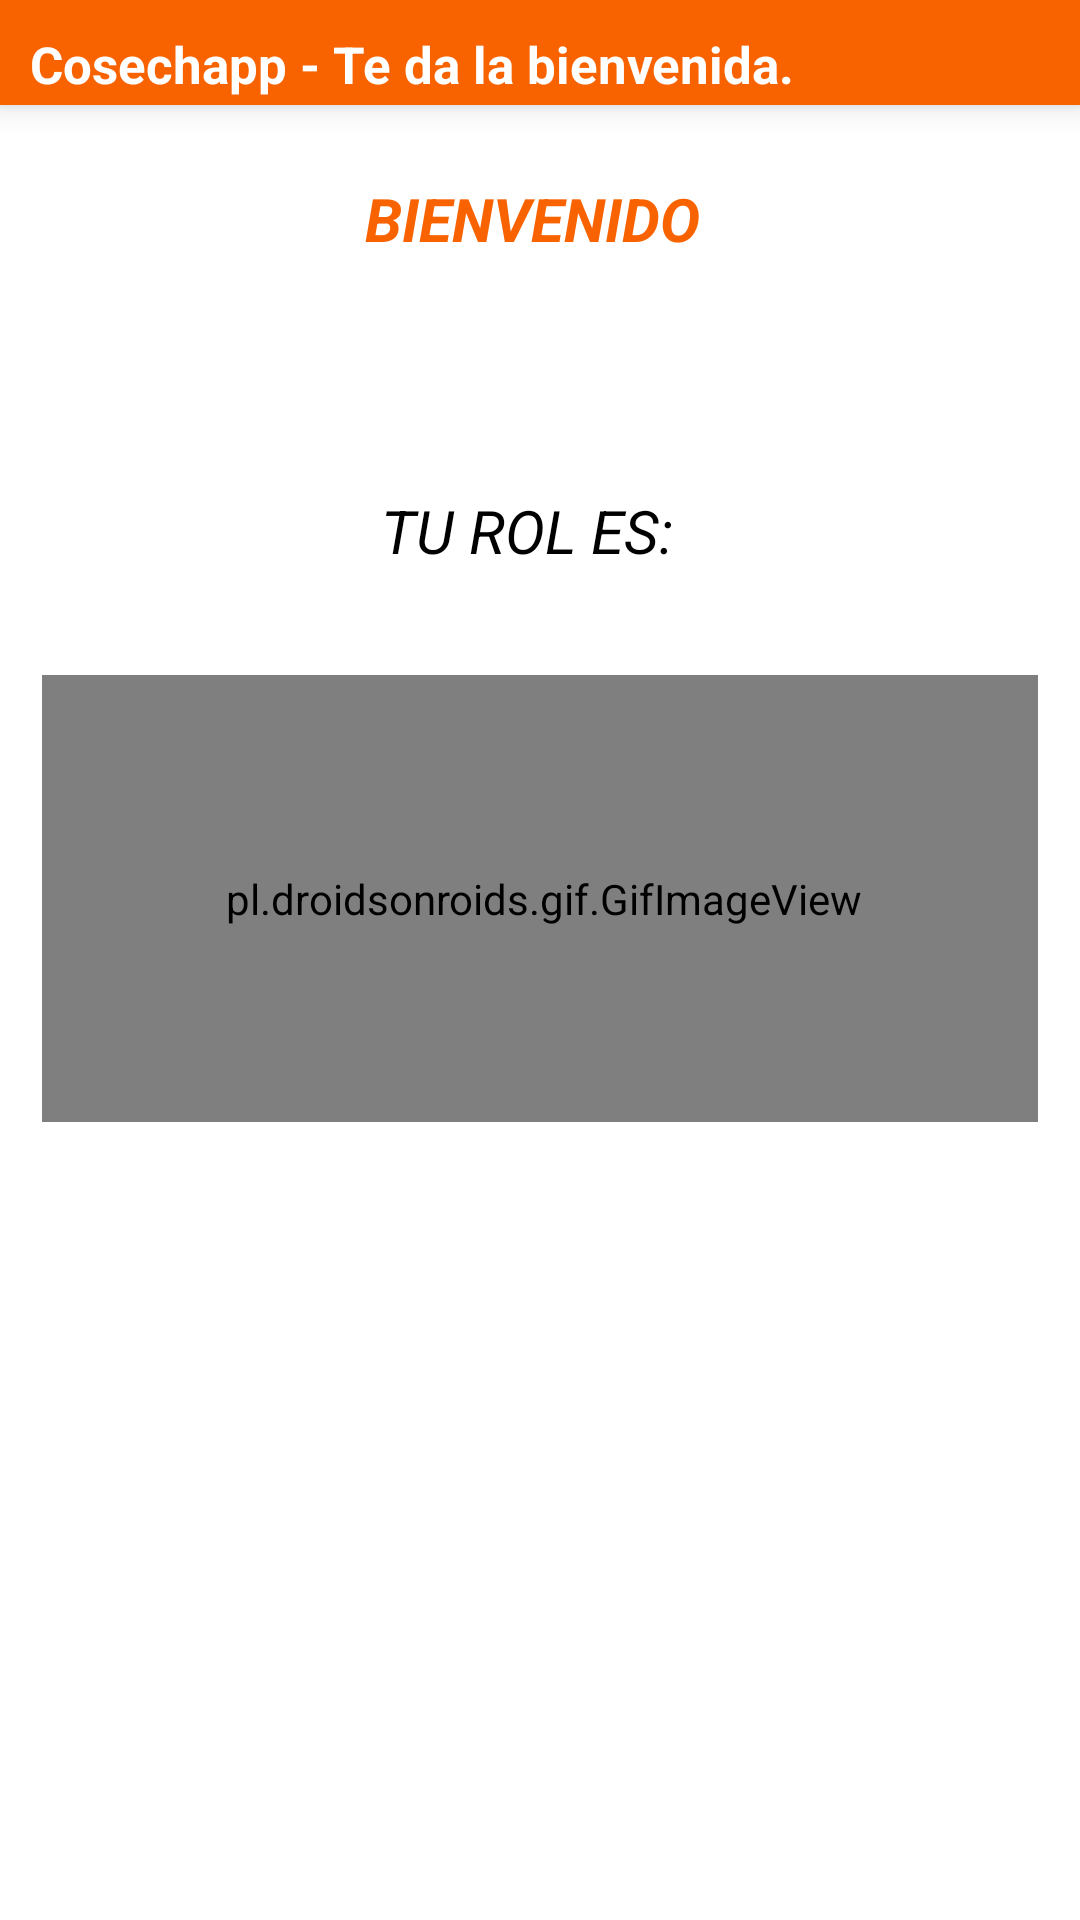

The Android layout XML behind this screen, and the referenced resources:
<!-- AndroidManifest.xml: application theme Theme.Cosechapp -->
<!-- res/layout/fragment_smartdialogo.xml -->
<?xml version="1.0" encoding="utf-8"?>
<LinearLayout xmlns:android="http://schemas.android.com/apk/res/android"
    xmlns:card_view="http://schemas.android.com/apk/res-auto"
    xmlns:tools="http://schemas.android.com/tools"
    android:layout_width="match_parent"
    android:layout_height="wrap_content"
    android:orientation="vertical"
    tools:context=".dialogo.smartdialogo">

    <LinearLayout
        android:id="@+id/barraSuperiorId"
        android:layout_width="match_parent"
        android:layout_height="35dp"
        android:background="@color/purple_201"
        android:elevation="6dp"
        android:orientation="horizontal">

        <TextView
            android:layout_width="wrap_content"
            android:layout_height="wrap_content"
            android:layout_marginLeft="10dp"
            android:layout_marginTop="10dp"
            android:layout_weight="0"
            android:text="Cosechapp - Te da la bienvenida. "
            android:textColor="@color/colorBlanco"
            android:textSize="17sp"
            android:textStyle="bold" />


        <androidx.constraintlayout.widget.ConstraintLayout
            android:layout_width="match_parent"
            android:layout_height="match_parent"
            android:layout_weight="1">

            <ImageButton
                android:id="@+id/btnSalir"
                android:layout_width="wrap_content"
                android:layout_height="wrap_content"
                android:layout_gravity="right"
                android:layout_marginEnd="4dp"
                android:layout_weight="1"
                android:background="@android:color/transparent"
                android:src="@mipmap/ic_cerrar"
                android:text="Salir"
                card_view:layout_constraintBottom_toBottomOf="parent"
                card_view:layout_constraintEnd_toEndOf="parent"
                card_view:layout_constraintTop_toTopOf="parent"
                card_view:layout_constraintVertical_bias="0.454"
                tools:ignore="SpeakableTextPresentCheck,TouchTargetSizeCheck" />
        </androidx.constraintlayout.widget.ConstraintLayout>


    </LinearLayout>

    <ScrollView
        android:id="@+id/login_form"
        android:layout_width="match_parent"
        android:layout_height="wrap_content">


        <LinearLayout
            android:id="@+id/email_login_form"
            android:layout_width="match_parent"
            android:layout_height="match_parent"
            android:orientation="vertical"
            android:padding="14dp">

            <androidx.constraintlayout.widget.ConstraintLayout
                android:layout_width="match_parent"
                android:layout_height="match_parent">

                <TextView
                    android:id="@+id/textView"
                    android:layout_width="match_parent"
                    android:layout_height="wrap_content"
                    android:ems="10"
                    android:foregroundGravity="bottom|center_vertical|center|clip_vertical"
                    android:gravity="center"
                    android:inputType="textMultiLine"
                    android:lineSpacingExtra="10sp"
                    android:minHeight="48dp"
                    android:text="BIENVENIDO "
                    android:textColor="@color/purple_200"
                    android:textSize="20sp"
                    android:textStyle="bold|italic"
                    card_view:layout_constraintBottom_toBottomOf="parent"
                    card_view:layout_constraintEnd_toEndOf="parent"
                    card_view:layout_constraintHorizontal_bias="0.0"
                    card_view:layout_constraintStart_toStartOf="parent"
                    card_view:layout_constraintTop_toTopOf="parent"
                    card_view:layout_constraintVertical_bias="1.0" />

            </androidx.constraintlayout.widget.ConstraintLayout>

            <androidx.constraintlayout.widget.ConstraintLayout
                android:layout_width="match_parent"
                android:layout_height="325dp">

                <LinearLayout
                    android:id="@+id/linearLayout"
                    android:layout_width="match_parent"
                    android:layout_height="24dp"
                    android:layout_marginTop="104dp"
                    android:orientation="vertical"
                    card_view:layout_constraintBottom_toTopOf="@+id/imagenrol"
                    card_view:layout_constraintEnd_toEndOf="parent"
                    card_view:layout_constraintHorizontal_bias="0.0"
                    card_view:layout_constraintStart_toStartOf="parent"
                    card_view:layout_constraintTop_toTopOf="parent"
                    card_view:layout_constraintVertical_bias="0.227">

                </LinearLayout>

                <pl.droidsonroids.gif.GifImageView
                    android:id="@+id/imagenrol"
                    android:layout_width="338dp"
                    android:layout_height="149dp"
                    android:layout_marginBottom="48dp"
                    android:foregroundGravity="center_vertical|center|center_horizontal"
                    card_view:layout_constraintBottom_toBottomOf="parent"
                    card_view:layout_constraintEnd_toEndOf="parent"
                    card_view:layout_constraintHorizontal_bias="0.355"
                    card_view:layout_constraintStart_toStartOf="parent"
                    card_view:layout_constraintTop_toBottomOf="@+id/rol"
                    card_view:layout_constraintVertical_bias="1.0" />

                <TextView
                    android:id="@+id/textorol"
                    android:layout_width="match_parent"
                    android:layout_height="wrap_content"
                    android:layout_marginTop="148dp"
                    android:ems="10"
                    android:fontFamily="sans-serif-light"
                    android:foregroundGravity="bottom|center_vertical|center|clip_vertical"
                    android:gravity="center|center_horizontal"
                    android:inputType="textMultiLine"
                    android:lineSpacingExtra="12sp"
                    android:minHeight="48dp"
                    android:textAlignment="center"
                    android:textColor="@color/colorPrimaryDark"
                    android:textSize="20sp"
                    card_view:layout_constraintEnd_toEndOf="parent"
                    card_view:layout_constraintHorizontal_bias="0.0"
                    card_view:layout_constraintStart_toStartOf="parent"
                    card_view:layout_constraintTop_toTopOf="@+id/imagenrol"
                    tools:ignore="SpeakableTextPresentCheck" />

                <TextView
                    android:id="@+id/textonombre"
                    android:layout_width="match_parent"
                    android:layout_height="wrap_content"
                    android:ems="10"
                    android:fontFamily="sans-serif-light"
                    android:foregroundGravity="bottom|center_vertical|center|clip_vertical"
                    android:gravity="center|center_horizontal"
                    android:inputType="textMultiLine"
                    android:lineSpacingExtra="10sp"
                    android:minHeight="48dp"
                    android:textAlignment="center"
                    android:textColor="@color/colorPrimaryDark"
                    android:textSize="20sp"
                    card_view:layout_constraintEnd_toEndOf="parent"
                    card_view:layout_constraintHorizontal_bias="0.0"
                    card_view:layout_constraintStart_toStartOf="parent"
                    card_view:layout_constraintTop_toTopOf="parent"
                    tools:ignore="SpeakableTextPresentCheck" />

                <TextView
                    android:id="@+id/rol"
                    android:layout_width="300dp"
                    android:layout_height="wrap_content"
                    android:layout_marginTop="56dp"
                    android:ems="10"
                    android:fontFamily="sans-serif"
                    android:foregroundGravity="center_vertical|center|clip_vertical"
                    android:gravity="center|center_horizontal"
                    android:inputType="textMultiLine"
                    android:lineSpacingExtra="8sp"
                    android:minHeight="48dp"
                    android:text="TU ROL ES:"
                    android:textAlignment="center"
                    android:textColor="@color/colorPrimaryDark"
                    android:textSize="20sp"
                    android:textStyle="italic"
                    card_view:layout_constraintEnd_toEndOf="parent"
                    card_view:layout_constraintHorizontal_bias="0.361"
                    card_view:layout_constraintStart_toStartOf="parent"
                    card_view:layout_constraintTop_toTopOf="parent"
                    tools:ignore="SpeakableTextPresentCheck" />

            </androidx.constraintlayout.widget.ConstraintLayout>

        </LinearLayout>

    </ScrollView>

</LinearLayout>
<!-- resources referenced by this layout -->
<resources>
  <color name="colorBlanco">#FFFFFF</color>
  <color name="colorPrimaryDark">#000000</color>
  <color name="purple_200">#F86300</color>
  <color name="purple_201">#F86300</color>
  <style name="Theme.Cosechapp" parent="Theme.MaterialComponents.Light.NoActionBar">
          
          <item name="colorPrimary">@color/purple_200</item>
          <item name="colorPrimaryDark">@color/purple_201</item>
          <item name="colorAccent">#F86300</item>
          
      </style>
</resources>
